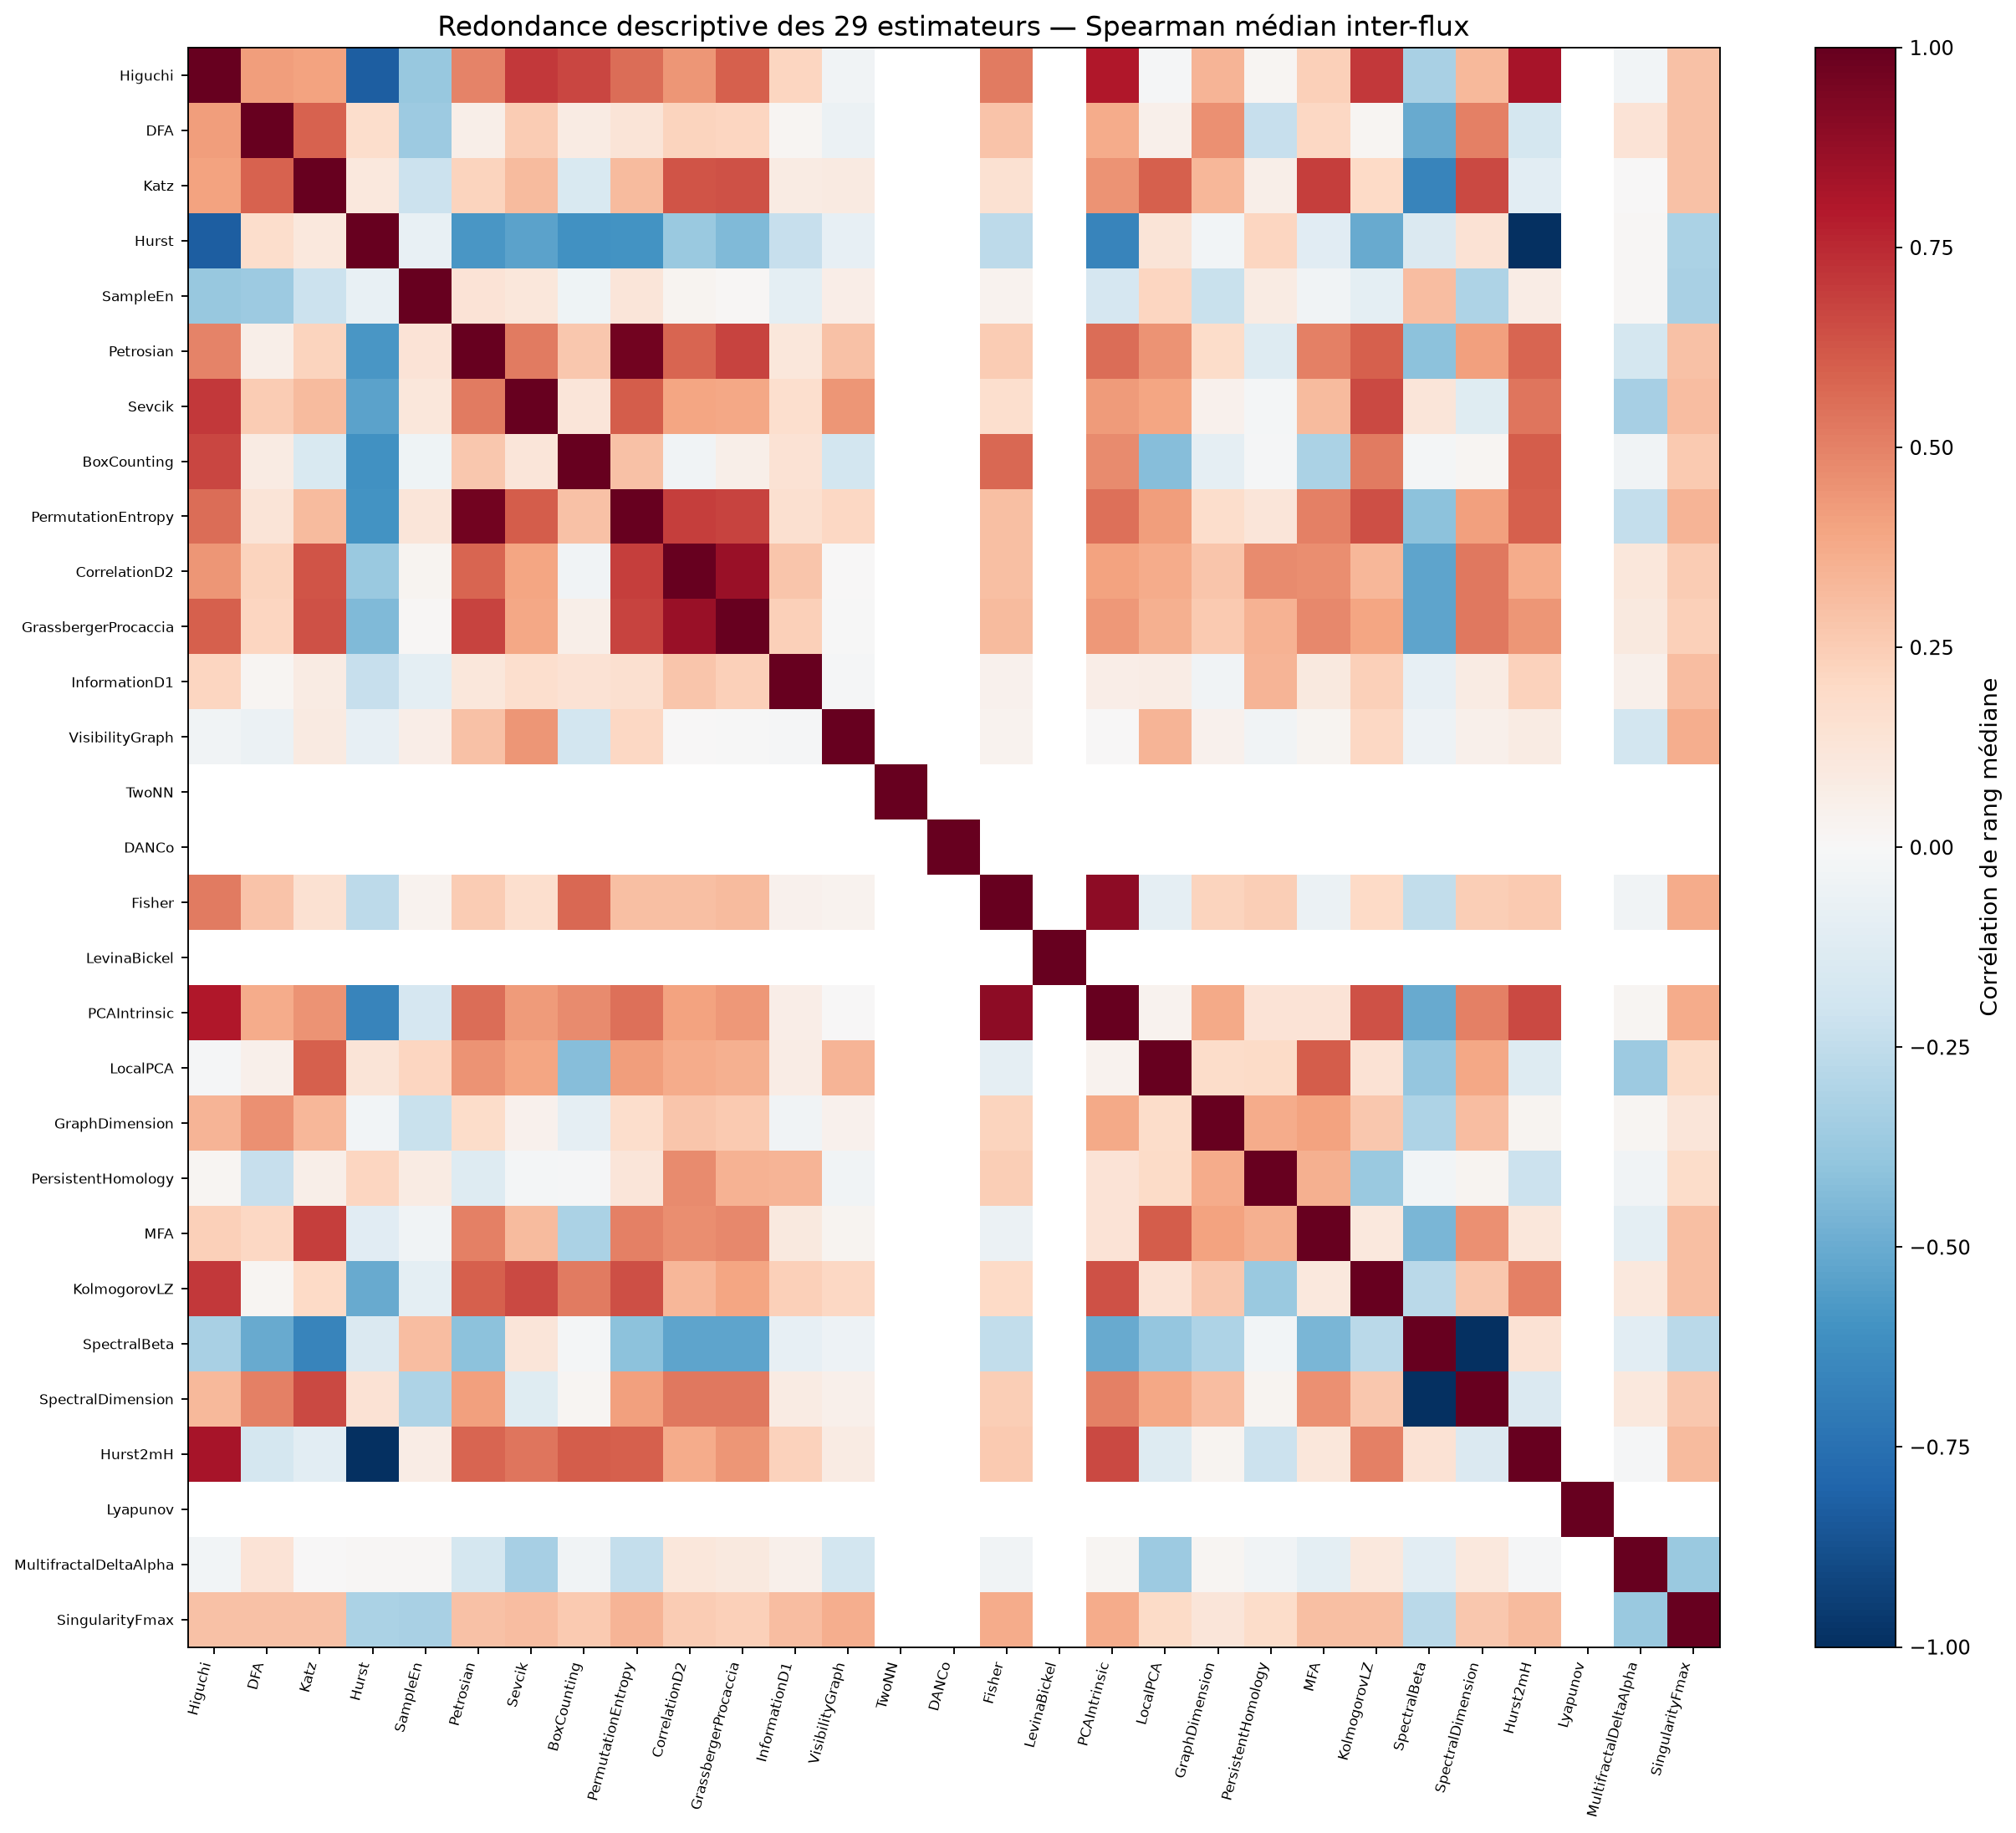

The file beside this chart, header and first rows:
, Higuchi, DFA, Katz, Hurst, SampleEn, Petrosian, Sevcik, BoxCounting, PermutationEntropy, CorrelationD2, GrassbergerProcaccia, InformationD1, VisibilityGraph, TwoNN, DANCo, Fisher, LevinaBickel, PCAIntrinsic, LocalPCA, GraphDimension, PersistentHomology, MFA, KolmogorovLZ
Higuchi, 1.0, 0.4202, 0.4025, -0.8261, -0.3799, 0.4953, 0.7061, 0.6713, 0.5583, 0.4405, 0.5972, 0.2175, -0.03625, , , 0.517, , 0.8006, -0.01495, 0.3418, 0.02156, 0.2369, 0.7043
DFA, 0.4202, 1.0, 0.5902, 0.173, -0.3652, 0.05957, 0.2553, 0.07833, 0.1272, 0.2201, 0.214, 0.01958, -0.06138, , , 0.2813, , 0.3698, 0.05243, 0.4549, -0.2278, 0.2077, 0.02318
Katz, 0.4025, 0.5902, 1.0, 0.1026, -0.216, 0.2238, 0.3158, -0.1516, 0.3154, 0.6326, 0.6347, 0.08477, 0.08859, , , 0.1526, , 0.4469, 0.5992, 0.3322, 0.06122, 0.6927, 0.1984
Hurst, -0.8261, 0.173, 0.1026, 1.0, -0.07409, -0.5848, -0.5375, -0.604, -0.5954, -0.3714, -0.4435, -0.229, -0.08449, , , -0.262, , -0.6584, 0.1281, -0.02506, 0.2164, -0.1129, -0.5049
SampleEn, -0.3799, -0.3652, -0.216, -0.07409, 1.0, 0.1369, 0.1098, -0.0426, 0.1241, 0.02372, 0.008997, -0.09919, 0.06566, , , 0.03192, , -0.1656, 0.215, -0.2214, 0.08378, -0.03407, -0.09599
Petrosian, 0.4953, 0.05957, 0.2238, -0.5848, 0.1369, 1.0, 0.5224, 0.2668, 0.9637, 0.5807, 0.6742, 0.114, 0.2929, , , 0.2514, , 0.5568, 0.4522, 0.1869, -0.13, 0.5002, 0.5987
Sevcik, 0.7061, 0.2553, 0.3158, -0.5375, 0.1098, 0.5224, 1.0, 0.1194, 0.6022, 0.3939, 0.3866, 0.1713, 0.4407, , , 0.1688, , 0.4269, 0.3974, 0.04403, -0.02007, 0.3199, 0.6579
BoxCounting, 0.6713, 0.07833, -0.1516, -0.604, -0.0426, 0.2668, 0.1194, 1.0, 0.2903, -0.03306, 0.05524, 0.1433, -0.1807, , , 0.5763, , 0.4689, -0.4229, -0.09004, -0.00836, -0.316, 0.5159
PermutationEntropy, 0.5583, 0.1272, 0.3154, -0.5954, 0.1241, 0.9637, 0.6022, 0.2903, 1.0, 0.6906, 0.6731, 0.1619, 0.2056, , , 0.2999, , 0.5514, 0.4189, 0.1797, 0.1229, 0.5002, 0.6454
CorrelationD2, 0.4405, 0.2201, 0.6326, -0.3714, 0.02372, 0.5807, 0.3939, -0.03306, 0.6906, 1.0, 0.8595, 0.2735, 0.004201, , , 0.3041, , 0.4046, 0.3726, 0.2744, 0.4729, 0.4672, 0.3328
GrassbergerProcaccia, 0.5972, 0.214, 0.6347, -0.4435, 0.008997, 0.6742, 0.3866, 0.05524, 0.6731, 0.8595, 1.0, 0.2385, -0.002136, , , 0.3133, , 0.4336, 0.3563, 0.2633, 0.3509, 0.4774, 0.3932
InformationD1, 0.2175, 0.01958, 0.08477, -0.229, -0.09919, 0.114, 0.1713, 0.1433, 0.1619, 0.2735, 0.2385, 1.0, -0.01032, , , 0.04663, , 0.06443, 0.07644, -0.03871, 0.3413, 0.1005, 0.2406
VisibilityGraph, -0.03625, -0.06138, 0.08859, -0.08449, 0.06566, 0.2929, 0.4407, -0.1807, 0.2056, 0.004201, -0.002136, -0.01032, 1.0, , , 0.0328, , 0.007201, 0.3399, 0.04023, -0.03815, 0.02391, 0.2044
TwoNN, , , , , , , , , , , , , , 1.0, , , , , , , , , 
DANCo, , , , , , , , , , , , , , , 1.0, , , , , , , , 
Fisher, 0.517, 0.2813, 0.1526, -0.262, 0.03192, 0.2514, 0.1688, 0.5763, 0.2999, 0.3041, 0.3133, 0.04663, 0.0328, , , 1.0, , 0.8978, -0.09099, 0.2245, 0.2466, -0.05512, 0.1994
LevinaBickel, , , , , , , , , , , , , , , , , 1.0, , , , , , 
PCAIntrinsic, 0.8006, 0.3698, 0.4469, -0.6584, -0.1656, 0.5568, 0.4269, 0.4689, 0.5514, 0.4046, 0.4336, 0.06443, 0.007201, , , 0.8978, , 1.0, 0.03769, 0.3828, 0.1397, 0.136, 0.634
LocalPCA, -0.01495, 0.05243, 0.5992, 0.1281, 0.215, 0.4522, 0.3974, -0.4229, 0.4189, 0.3726, 0.3563, 0.07644, 0.3399, , , -0.09099, , 0.03769, 1.0, 0.1823, 0.195, 0.6051, 0.1415
GraphDimension, 0.3418, 0.4549, 0.3322, -0.02506, -0.2214, 0.1869, 0.04403, -0.09004, 0.1797, 0.2744, 0.2633, -0.03871, 0.04023, , , 0.2245, , 0.3828, 0.1823, 1.0, 0.3715, 0.4029, 0.2697
PersistentHomology, 0.02156, -0.2278, 0.06122, 0.2164, 0.08378, -0.13, -0.02007, -0.00836, 0.1229, 0.4729, 0.3509, 0.3413, -0.03815, , , 0.2466, , 0.1397, 0.195, 0.3715, 1.0, 0.3574, -0.3736
MFA, 0.2369, 0.2077, 0.6927, -0.1129, -0.03407, 0.5002, 0.3199, -0.316, 0.5002, 0.4672, 0.4774, 0.1005, 0.02391, , , -0.05512, , 0.136, 0.6051, 0.4029, 0.3574, 1.0, 0.1058
KolmogorovLZ, 0.7043, 0.02318, 0.1984, -0.5049, -0.09599, 0.5987, 0.6579, 0.5159, 0.6454, 0.3328, 0.3932, 0.2406, 0.2044, , , 0.1994, , 0.634, 0.1415, 0.2697, -0.3736, 0.1058, 1.0
SpectralBeta, -0.327, -0.5073, -0.6611, -0.1425, 0.3119, -0.4136, 0.1225, -0.01894, -0.4112, -0.5252, -0.53, -0.07911, -0.05277, , , -0.2433, , -0.5049, -0.384, -0.3047, -0.02385, -0.4581, -0.2731
SpectralDimension, 0.327, 0.5073, 0.6611, 0.1425, -0.3119, 0.4136, -0.1225, 0.01894, 0.4112, 0.5252, 0.53, 0.07911, 0.05277, , , 0.2433, , 0.5049, 0.384, 0.3047, 0.02385, 0.4581, 0.2731
Hurst2mH, 0.8261, -0.173, -0.1026, -1.0, 0.07409, 0.5848, 0.5375, 0.604, 0.5954, 0.3714, 0.4435, 0.229, 0.08449, , , 0.262, , 0.6584, -0.1281, 0.02506, -0.2164, 0.1129, 0.5049
Lyapunov, , , , , , , , , , , , , , , , , , , , , , , 
MultifractalDeltaAlpha, -0.02613, 0.1386, 0.005134, 0.0142, 0.01021, -0.1746, -0.3288, -0.03134, -0.2404, 0.1133, 0.0968, 0.04802, -0.1812, , , -0.03398, , 0.02008, -0.365, 0.01618, -0.03788, -0.1003, 0.1039
SingularityFmax, 0.2953, 0.2953, 0.2953, -0.3142, -0.3219, 0.293, 0.3047, 0.2606, 0.3421, 0.2575, 0.2395, 0.3047, 0.3601, , , 0.3691, , 0.3686, 0.1943, 0.124, 0.1816, 0.2991, 0.3046
